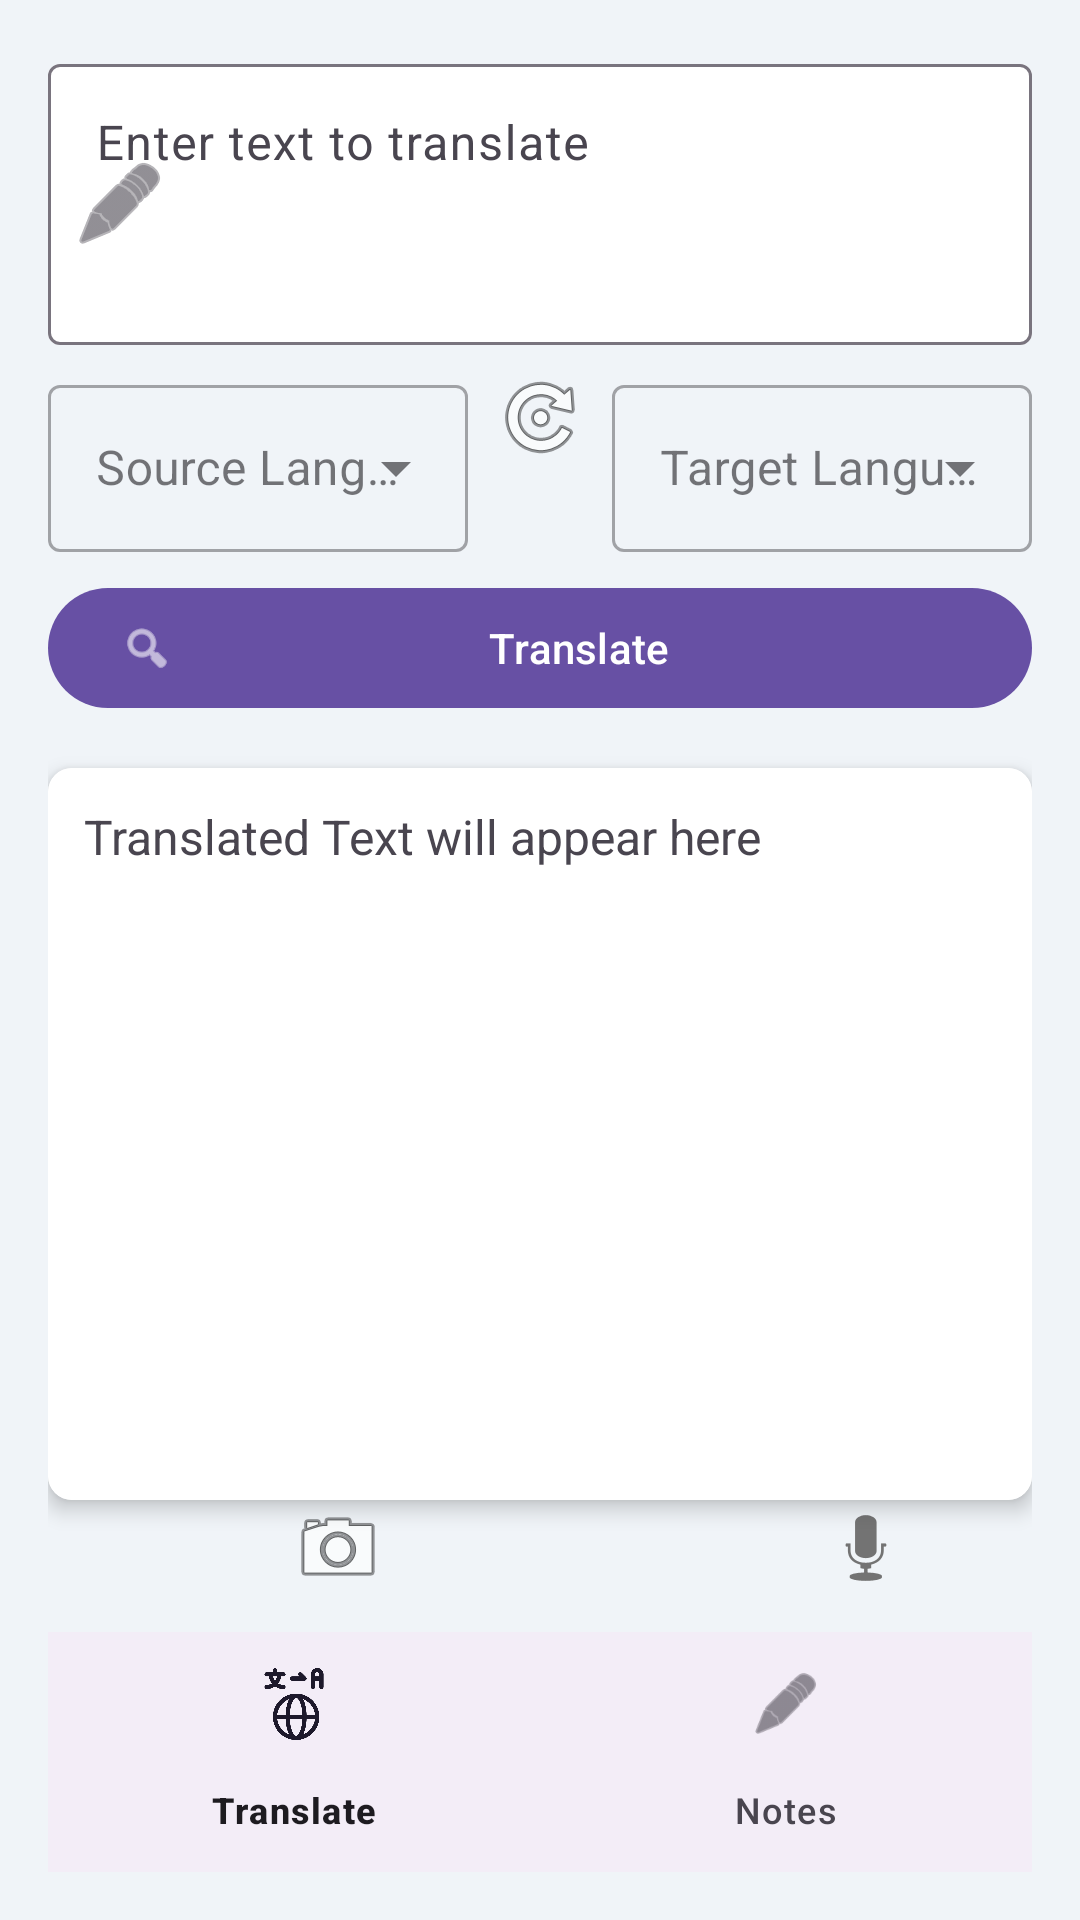

Produce the Android XML layout that renders to this screen, including the resource entries it uses.
<!-- AndroidManifest.xml: application theme Theme.Languagetranslator -->
<!-- res/layout/activity_main.xml -->
<?xml version="1.0" encoding="utf-8"?>
<LinearLayout
    xmlns:android="http://schemas.android.com/apk/res/android"
    xmlns:app="http://schemas.android.com/apk/res-auto"
    android:orientation="vertical"
    android:layout_width="match_parent"
    android:layout_height="match_parent"
    android:padding="16dp"
    android:background="#F0F4F8">

    
    <com.google.android.material.textfield.TextInputLayout
        android:layout_width="match_parent"
        android:layout_height="wrap_content"
        android:layout_marginBottom="8dp"
        app:startIconDrawable="@android:drawable/ic_menu_edit"
        app:boxBackgroundColor="@android:color/white">

        <com.google.android.material.textfield.TextInputEditText
            android:id="@+id/inputText"
            android:layout_width="match_parent"
            android:layout_height="wrap_content"
            android:hint="Enter text to translate"
            android:inputType="textMultiLine"
            android:minLines="3"
            android:maxLines="5"
            android:gravity="top|start"/>
    </com.google.android.material.textfield.TextInputLayout>

    
    <LinearLayout
        android:layout_width="match_parent"
        android:layout_height="wrap_content"
        android:orientation="horizontal"
        android:layout_marginBottom="8dp">

        
        <com.google.android.material.textfield.TextInputLayout
            android:layout_width="0dp"
            android:layout_height="wrap_content"
            android:layout_weight="1"
            android:layout_marginEnd="8dp"
            style="@style/Widget.MaterialComponents.TextInputLayout.OutlinedBox.ExposedDropdownMenu">

            <AutoCompleteTextView
                android:id="@+id/sourceLanguageSpinner"
                android:layout_width="match_parent"
                android:layout_height="wrap_content"
                android:hint="Source Language"
                android:inputType="none"/>
        </com.google.android.material.textfield.TextInputLayout>

        
        <ImageButton
            android:id="@+id/swapLanguagesButton"
            android:layout_width="wrap_content"
            android:layout_height="wrap_content"
            android:src="@android:drawable/ic_menu_rotate"
            android:contentDescription="Swap Languages"
            android:background="?attr/selectableItemBackgroundBorderless"/>

        
        <com.google.android.material.textfield.TextInputLayout
            android:layout_width="0dp"
            android:layout_height="wrap_content"
            android:layout_weight="1"
            android:layout_marginStart="8dp"
            style="@style/Widget.MaterialComponents.TextInputLayout.OutlinedBox.ExposedDropdownMenu">

            <AutoCompleteTextView
                android:id="@+id/targetLanguageSpinner"
                android:layout_width="match_parent"
                android:layout_height="wrap_content"
                android:hint="Target Language"
                android:inputType="none"/>
        </com.google.android.material.textfield.TextInputLayout>
    </LinearLayout>

    
    <com.google.android.material.button.MaterialButton
        android:id="@+id/translateButton"
        android:layout_width="match_parent"
        android:layout_height="wrap_content"
        android:text="Translate"
        app:icon="@android:drawable/ic_menu_search"
        android:layout_marginBottom="8dp"/>

    
    <androidx.cardview.widget.CardView
        android:layout_width="match_parent"
        android:layout_height="0dp"
        android:layout_weight="1"
        app:cardCornerRadius="8dp"
        app:cardElevation="4dp"
        android:layout_marginTop="8dp">

        <TextView
            android:id="@+id/resultTextView"
            android:layout_width="match_parent"
            android:layout_height="match_parent"
            android:text="Translated Text will appear here"
            android:textSize="16sp"
            android:padding="12dp"
            android:background="@android:color/white"
            android:gravity="top|start"/>
    </androidx.cardview.widget.CardView>

    
    <ProgressBar
        android:id="@+id/progressBar"
        android:layout_width="match_parent"
        android:layout_height="wrap_content"
        android:visibility="gone"
        style="?android:attr/progressBarStyleHorizontal"/>

    
    <LinearLayout
        android:layout_width="match_parent"
        android:layout_height="wrap_content"
        android:orientation="horizontal"
        android:layout_marginBottom="8dp">

        <LinearLayout
            android:layout_width="wrap_content"
            android:layout_height="match_parent"
            android:orientation="vertical"
            android:gravity="center">

            

            
        </LinearLayout>

        <ImageButton
            android:id="@+id/cameraButton"
            android:layout_width="193dp"
            android:layout_height="wrap_content"
            android:background="?attr/selectableItemBackgroundBorderless"
            android:contentDescription="Camera Translation"
            android:src="@android:drawable/ic_menu_camera" />

        <ImageButton
            android:id="@+id/microphoneButton"
            android:layout_width="159dp"
            android:layout_height="wrap_content"
            android:layout_marginBottom="4dp"
            android:background="?attr/selectableItemBackgroundBorderless"
            android:contentDescription="Speech to Text"
            android:src="@android:drawable/ic_btn_speak_now" />
    </LinearLayout>
    <com.google.android.material.bottomnavigation.BottomNavigationView
        android:id="@+id/bottom_navigation"
        android:layout_width="match_parent"
        android:layout_height="wrap_content"
        app:menu="@menu/bottom_navigation_menu"/>
</LinearLayout>
<!-- resources referenced by this layout -->
<resources>
  <style name="Theme.Languagetranslator" parent="Base.Theme.Languagetranslator" />
  <style name="Base.Theme.Languagetranslator" parent="Theme.Material3.DayNight.NoActionBar">
          
          
      </style>
</resources>
